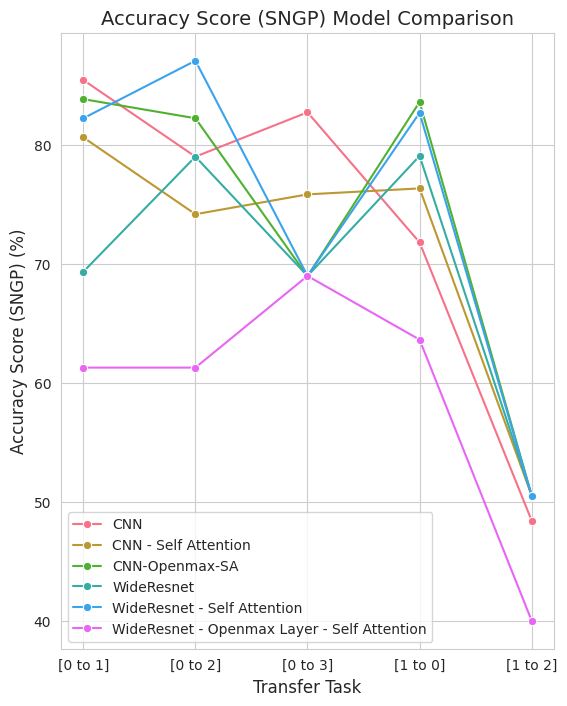

Write Python code to recreate this figure. (Note: this script raises an exception after producing the figure.)
#!/usr/bin/env python3
# -*- coding: utf-8 -*-
"""
Created on Sat Feb  3 21:55:22 2024

[redacted]
"""
import pandas as pd
import matplotlib.pyplot as plt
import seaborn as sns

tasks_1 = ["[0 to 1]", "[0 to 2]", "[0 to 3]", "[1 to 0]", "[1 to 2]"]
tasks_2 = ["[1 to 3]", "[2 to 0]", "[2 to 1]", "[2 to 3]"]
data_sngp_1 = {
    'CNN': [85.48, 79.03, 82.76, 71.82, 48.42],
    'CNN - Self Attention': [80.65, 74.19, 75.86, 76.36, 50.53],
    'CNN-Openmax-SA': [83.87, 82.26, 68.97, 83.63, 50.53],
    'WideResnet': [69.35, 79.03, 69.00, 79.09, 50.53],
    'WideResnet - Self Attention': [82.26, 87.10, 69.00, 82.72, 50.53],
    'WideResnet - Openmax Layer - Self Attention': [61.29, 61.29, 69.00, 63.64, 40.00]
}
y_min = 30;
y_max = 100

data_sngp_2 = {
    'CNN': [50.00, 47.67, 40.00, 50.00],
    'CNN - Self Attention': [48.96, 50.00, 40.00, 46.88],
    'CNN-Openmax-SA': [50.00, 50.00, 40.00, 37.50],
    'WideResnet': [47.92, 48.84, 40.00, 50.00],
    'WideResnet - Self Attention': [46.88, 50.00, 40.00, 50.00],
    'WideResnet - Openmax Layer - Self Attention': [43.75, 50.00, 40.00, 50.00]
    }

data_sngp_1 = pd.DataFrame(data_sngp_1, index=tasks_1)
data_sngp_2 = pd.DataFrame(data_sngp_2, index=tasks_2)



# Define the color palette for consistency with the previous plots
palette = sns.color_palette("husl", 6)

# Set the aesthetic style of the plots
sns.set_style("whitegrid")

# Plotting the results for Target Outlier Accuracy
plt.figure(figsize=(14, 8))
plt.subplot(1, 2, 1)
for i, (model, color) in enumerate(zip(data_sngp_1.columns, palette)):
    sns.lineplot(x=data_sngp_1.index, y=data_sngp_1[model], label=model, color=color, marker='o')
plt.title('Accuracy Score (SNGP) Model Comparison', fontsize=14)
plt.xlabel('Transfer Task', fontsize=12)
plt.ylabel('Accuracy Score (SNGP) (%)', fontsize=12)

plt.set_ylim([y_min, y_max])

plt.xticks(rotation=45)

# Plotting the results for Target Validation Accuracy
plt.subplot(1, 2, 2)
for i, (model, color) in enumerate(zip(data_sngp_2.columns, palette)):
    sns.lineplot(x=data_sngp_2.index, y=data_sngp_2[model], label=model, color=color, marker='o')
plt.title('Accuracy Score (SNGP) Model Comparison', fontsize=14)
plt.xlabel('Transfer Task', fontsize=12)
plt.ylabel('Accuracy Score (SNGP) (%)', fontsize=12)
plt.set_ylim([y_min, y_max])
plt.xticks(rotation=45)